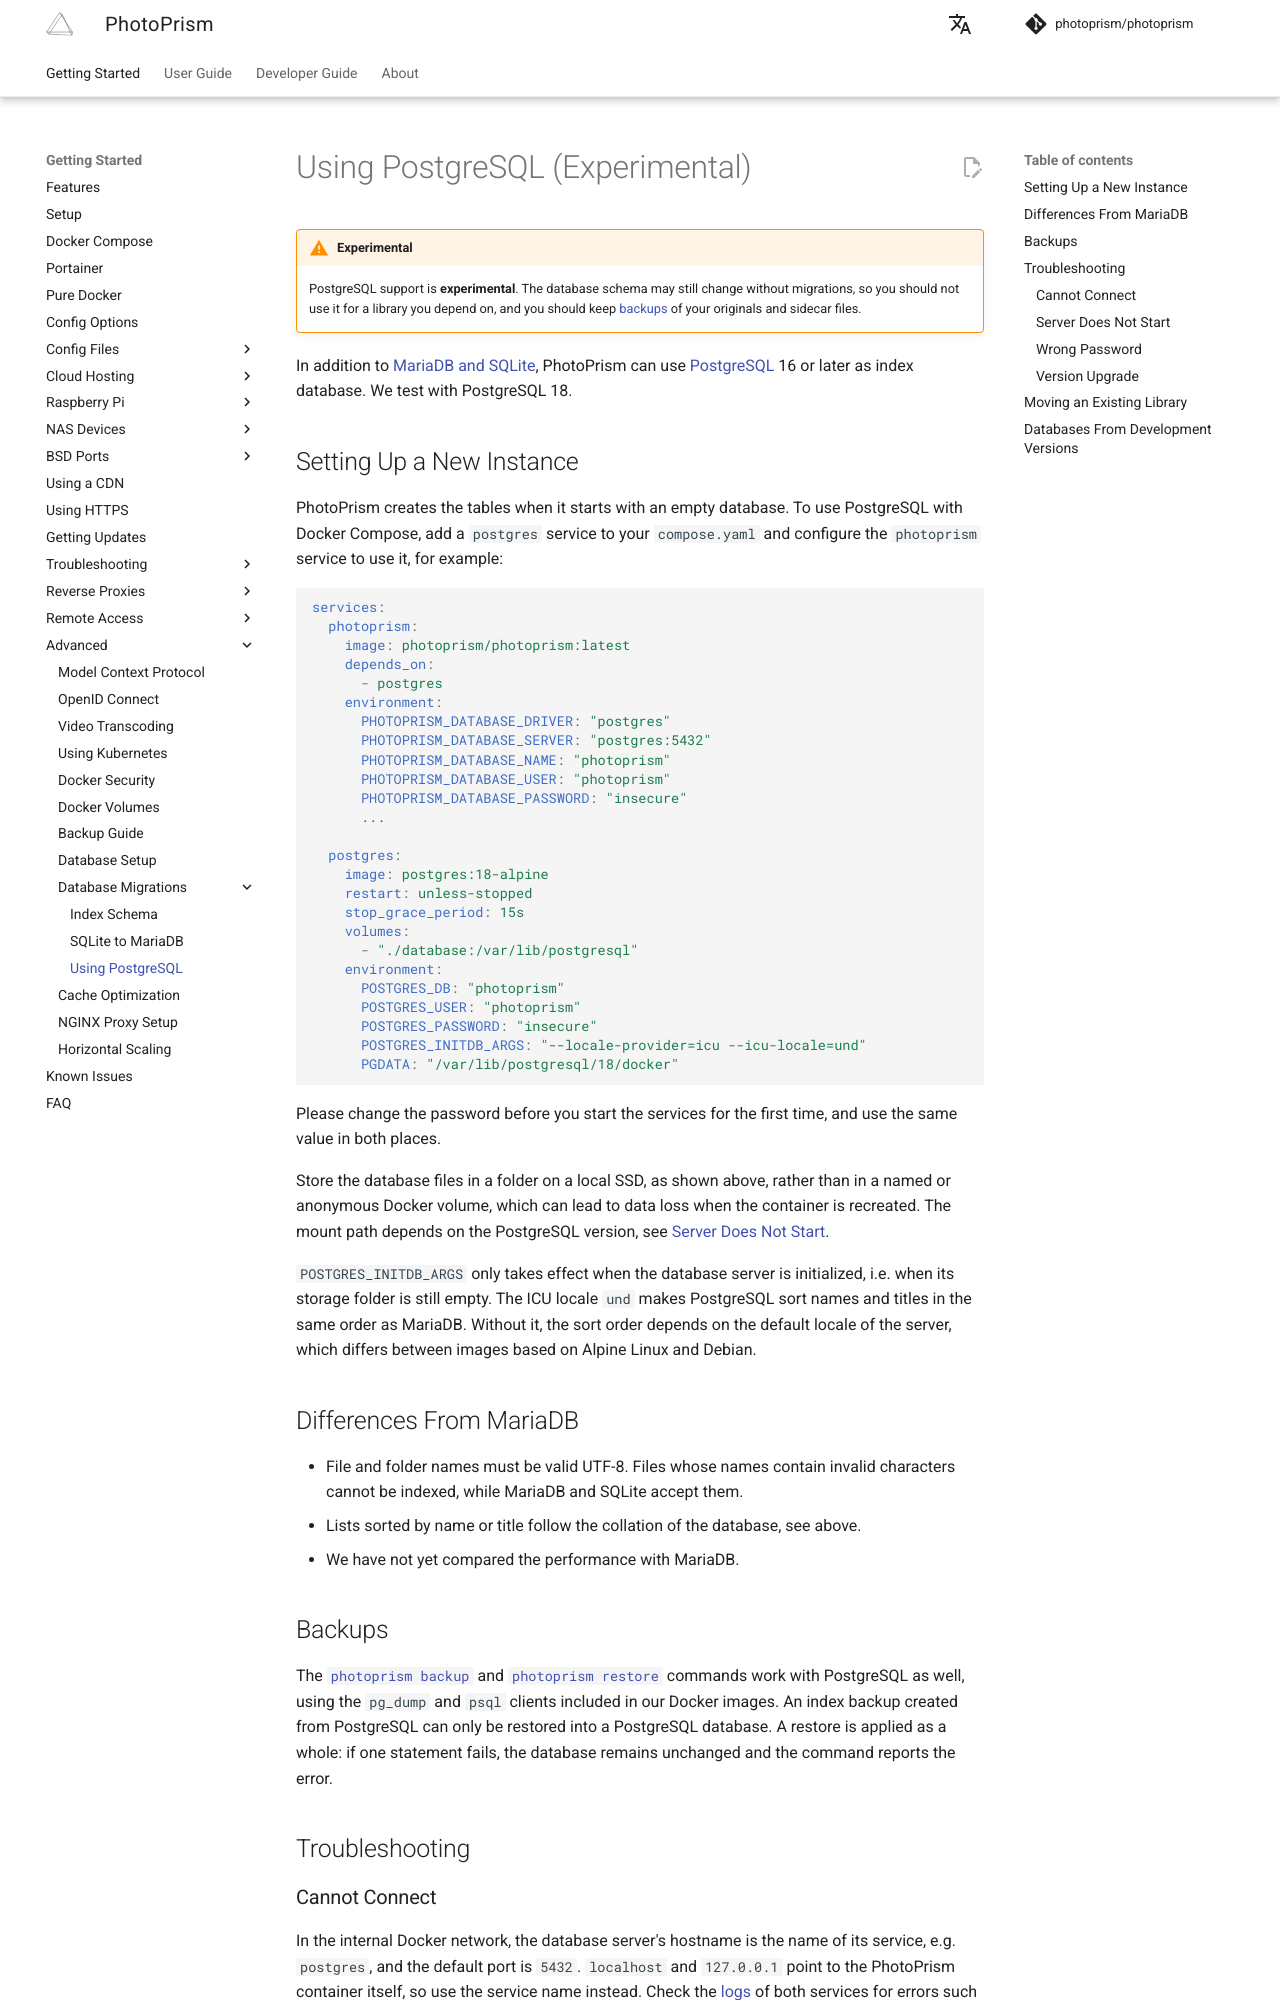

repository: photoprism/photoprism-docs · page: getting-started/advanced/migrations/postgres/index.html · generator: mkdocs

# Using PostgreSQL (Experimental)

!!! warning "Experimental"
    PostgreSQL support is **experimental**. The database schema may still change without migrations, so you should not use it for a library you depend on, and you should keep [backups](../../../user-guide/backups/index.md) of your originals and sidecar files.

In addition to [MariaDB and SQLite](../../index.md#databases), PhotoPrism can use [PostgreSQL](https://www.postgresql.org/) 16 or later as index database. We test with PostgreSQL 18.

## Setting Up a New Instance

PhotoPrism creates the tables when it starts with an empty database. To use PostgreSQL with Docker Compose, add a `postgres` service to your `compose.yaml` and configure the `photoprism` service to use it, for example:

```yaml
services:
  photoprism:
    image: photoprism/photoprism:latest
    depends_on:
      - postgres
    environment:
      PHOTOPRISM_DATABASE_DRIVER: "postgres"
      PHOTOPRISM_DATABASE_SERVER: "postgres:5432"
      PHOTOPRISM_DATABASE_NAME: "photoprism"
      PHOTOPRISM_DATABASE_USER: "photoprism"
      PHOTOPRISM_DATABASE_PASSWORD: "insecure"
      ...

  postgres:
    image: postgres:18-alpine
    restart: unless-stopped
    stop_grace_period: 15s
    volumes:
      - "./database:/var/lib/postgresql"
    environment:
      POSTGRES_DB: "photoprism"
      POSTGRES_USER: "photoprism"
      POSTGRES_PASSWORD: "insecure"
      POSTGRES_INITDB_ARGS: "--locale-provider=icu --icu-locale=und"
      PGDATA: "/var/lib/postgresql/18/docker"
```

Please change the password before you start the services for the first time, and use the same value in both places.

Store the database files in a folder on a local SSD, as shown above, rather than in a named or anonymous Docker volume, which can lead to data loss when the container is recreated. The mount path depends on the PostgreSQL version, see [Server Does Not Start](#server-does-not-start).

`POSTGRES_INITDB_ARGS` only takes effect when the database server is initialized, i.e. when its storage folder is still empty. The ICU locale `und` makes PostgreSQL sort names and titles in the same order as MariaDB. Without it, the sort order depends on the default locale of the server, which differs between images based on Alpine Linux and Debian.

## Differences From MariaDB

- File and folder names must be valid UTF-8. Files whose names contain invalid characters cannot be indexed, while MariaDB and SQLite accept them.
- Lists sorted by name or title follow the collation of the database, see above.
- We have not yet compared the performance with MariaDB.

## Backups

The [`photoprism backup`](../../../user-guide/backups/index.md#backup-command) and [`photoprism restore`](../../../user-guide/backups/restore.md#restore-command) commands work with PostgreSQL as well, using the `pg_dump` and `psql` clients included in our Docker images. An index backup created from PostgreSQL can only be restored into a PostgreSQL database. A restore is applied as a whole: if one statement fails, the database remains unchanged and the command reports the error.

## Troubleshooting

### Cannot Connect

In the internal Docker network, the database server's hostname is the name of its service, e.g. `postgres`, and the default port is `5432`. `localhost` and `127.0.0.1` point to the PhotoPrism container itself, so use the service name instead. Check the [logs](../../troubleshooting/docker.md#viewing-logs) of both services for errors such as *permission denied* or *no space left on device*.

To connect from your host, e.g. with a database client, you can publish the port in the `postgres` service and restart it:

```yaml
services:
  postgres:
    ports:
      - "127.0.0.1:5432:5432"
```

!!! danger ""
    Never expose your database to the public Internet, and set strong passwords if it is reachable from other computers on your network.
